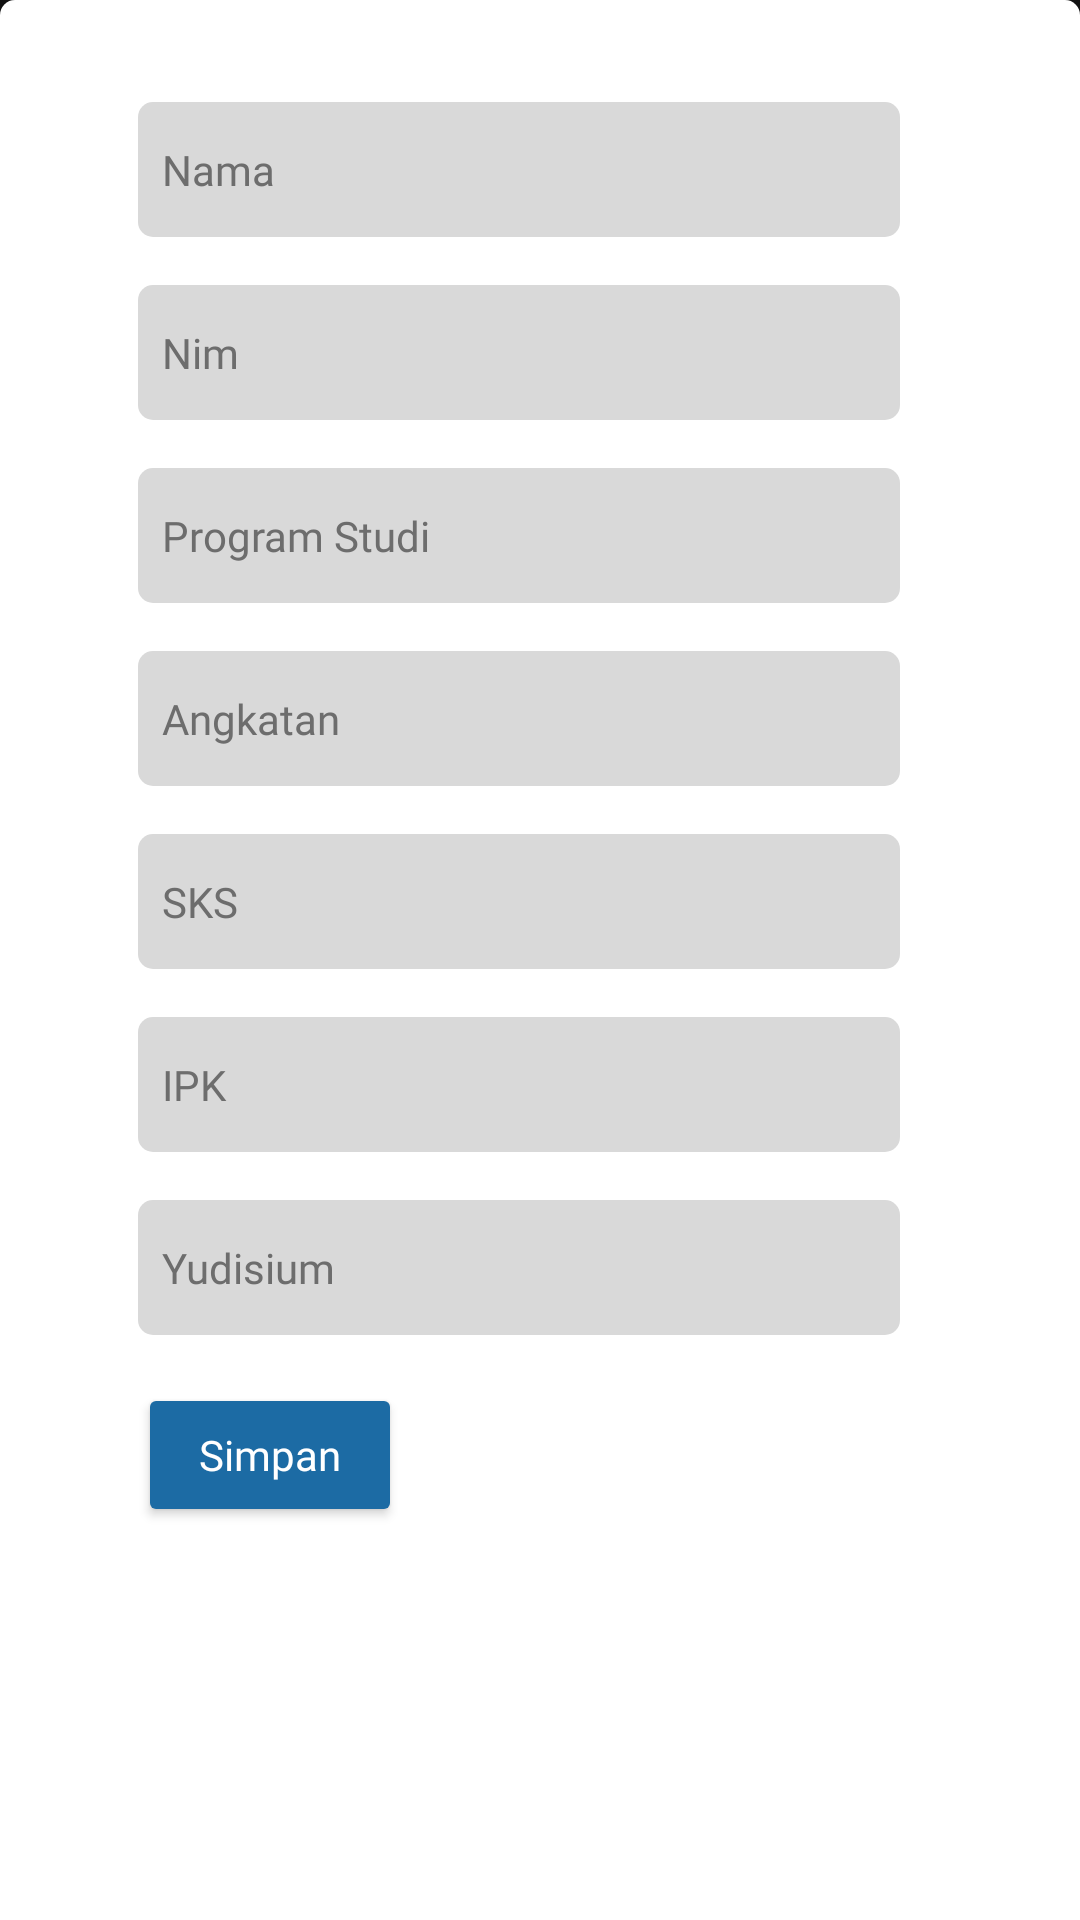

Layout XML and referenced resources for this Android screen:
<!-- AndroidManifest.xml: application theme Theme.SpsApp -->
<!-- res/layout/bottomsheetmasastudi.xml -->
<?xml version="1.0" encoding="utf-8"?>
<androidx.constraintlayout.widget.ConstraintLayout xmlns:android="http://schemas.android.com/apk/res/android"
    xmlns:app="http://schemas.android.com/apk/res-auto"
    xmlns:tools="http://schemas.android.com/tools"
    android:layout_width="match_parent"
    android:padding="10dp"
    android:background="@drawable/bottomsheetmastud"
    android:layout_height="wrap_content">


    <EditText
        android:id="@+id/namamhsss"
        android:layout_width="wrap_content"
        android:layout_height="wrap_content"
        android:layout_marginStart="36dp"
        android:layout_marginTop="24dp"
        android:background="@drawable/tambahdata"
        android:fontFamily="@font/crim"
        android:hint="Nama"
        android:inputType="textPersonName"
        android:paddingStart="8dp"
        android:textColor="@color/black"
        android:textColorHint="#6D6D6D"
        android:textSize="14dp"
        app:layout_constraintStart_toStartOf="parent"
        app:layout_constraintTop_toTopOf="parent" />

    <EditText
        android:id="@+id/nimmhss"
        android:layout_width="wrap_content"
        android:layout_height="wrap_content"
        android:layout_marginStart="36dp"
        android:layout_marginTop="16dp"
        android:background="@drawable/tambahdata"
        android:fontFamily="@font/crim"
        android:hint="Nim"
        android:inputType="text"
        android:paddingStart="8dp"
        android:textColor="@color/black"
        android:textColorHint="#6D6D6D"
        android:textSize="14dp"
        app:layout_constraintStart_toStartOf="parent"
        app:layout_constraintTop_toBottomOf="@+id/namamhsss" />
    <EditText
    android:id="@+id/prodimhss"
    android:layout_width="wrap_content"
    android:layout_height="wrap_content"
    android:layout_marginStart="36dp"
    android:layout_marginTop="16dp"
    android:background="@drawable/tambahdata"
    android:fontFamily="@font/crim"
    android:hint="Program Studi"
        android:inputType="text"
    android:paddingStart="8dp"
    android:textColor="@color/black"
    android:textColorHint="#6D6D6D"
    android:textSize="14dp"
    app:layout_constraintStart_toStartOf="parent"
    app:layout_constraintTop_toBottomOf="@+id/nimmhss" />

    <EditText
        android:id="@+id/angkatanmhss"
        android:layout_width="wrap_content"
        android:layout_height="wrap_content"
        android:layout_marginStart="36dp"
        android:layout_marginTop="16dp"
        android:background="@drawable/tambahdata"
        android:fontFamily="@font/crim"
        android:hint="Angkatan"
        android:inputType="number"
        android:paddingStart="8dp"
        android:textColor="@color/black"
        android:textColorHint="#6D6D6D"
        android:textSize="14dp"
        app:layout_constraintStart_toStartOf="parent"
        app:layout_constraintTop_toBottomOf="@+id/prodimhss" />
    <EditText
        android:id="@+id/ipkmhss"
        android:layout_width="wrap_content"
        android:layout_height="wrap_content"
        android:layout_marginStart="36dp"
        android:layout_marginTop="16dp"
        android:background="@drawable/tambahdata"
        android:fontFamily="@font/crim"
        android:hint="IPK"
        android:inputType="number"
        android:paddingStart="8dp"
        android:textColor="@color/black"
        android:textColorHint="#6D6D6D"
        android:textSize="14dp"
        app:layout_constraintStart_toStartOf="parent"
        app:layout_constraintTop_toBottomOf="@+id/sksmhss" />
    <EditText
        android:id="@+id/sksmhss"
        android:layout_width="wrap_content"
        android:layout_height="wrap_content"
        android:layout_marginStart="36dp"
        android:layout_marginTop="16dp"
        android:background="@drawable/tambahdata"
        android:fontFamily="@font/crim"
        android:hint="SKS"
        android:inputType="number"
        android:paddingStart="8dp"
        android:textColor="@color/black"
        android:textColorHint="#6D6D6D"
        android:textSize="14dp"
        app:layout_constraintStart_toStartOf="parent"
        app:layout_constraintTop_toBottomOf="@+id/angkatanmhss" />

    <EditText
        android:id="@+id/yudimhss"
        android:layout_width="wrap_content"
        android:layout_height="wrap_content"
        android:layout_marginStart="36dp"
        android:layout_marginTop="16dp"
        android:background="@drawable/tambahdata"
        android:fontFamily="@font/crim"
        android:hint="Yudisium"
        android:inputType="date"
        android:paddingStart="8dp"
        android:textColor="@color/black"
        android:textColorHint="#6D6D6D"
        android:textSize="14dp"
        app:layout_constraintStart_toStartOf="parent"
        app:layout_constraintTop_toBottomOf="@+id/ipkmhss" />

    <Button
        android:id="@+id/simpann"
        android:layout_width="wrap_content"
        android:layout_height="wrap_content"
        android:layout_marginStart="36dp"
        android:layout_marginTop="16dp"
        android:text="Simpan"
        android:textColor="@color/white"
        android:fontFamily="@font/crimbold"
        android:textAllCaps="false"
        android:backgroundTint="@color/biru"
        app:layout_constraintStart_toStartOf="parent"
        app:layout_constraintTop_toBottomOf="@id/yudimhss" />

</androidx.constraintlayout.widget.ConstraintLayout>
<!-- resources referenced by this layout -->
<resources>
  <color name="biru">#1C6BA4</color>
  <color name="black">#FF000000</color>
  <color name="white">#FFFFFFFF</color>
  <!-- drawable bottomsheetmastud (drawable) -->
  <?xml version="1.0" encoding="utf-8"?>
  <shape xmlns:android="http://schemas.android.com/apk/res/android">
      <solid android:color="@color/white"/>
      <corners android:topRightRadius="5dp"
          android:topLeftRadius="5dp"/>
  </shape>
  <!-- drawable tambahdata (drawable) -->
  <?xml version="1.0" encoding="utf-8"?>
  <shape xmlns:android="http://schemas.android.com/apk/res/android">
  <solid android:color="#D9D9D9"/>
      <corners android:radius="5dp"/>
      <size android:width="254dp"
          android:height="45dp"/>
  </shape>
  <style name="Theme.SpsApp" parent="Base.Theme.SpsApp" />
  <style name="Base.Theme.SpsApp" parent="Theme.MaterialComponents.NoActionBar">
          
          
          <item name="colorPrimary">@color/white</item>
          <item name="colorPrimaryVariant">@color/biru</item>
      </style>
</resources>
